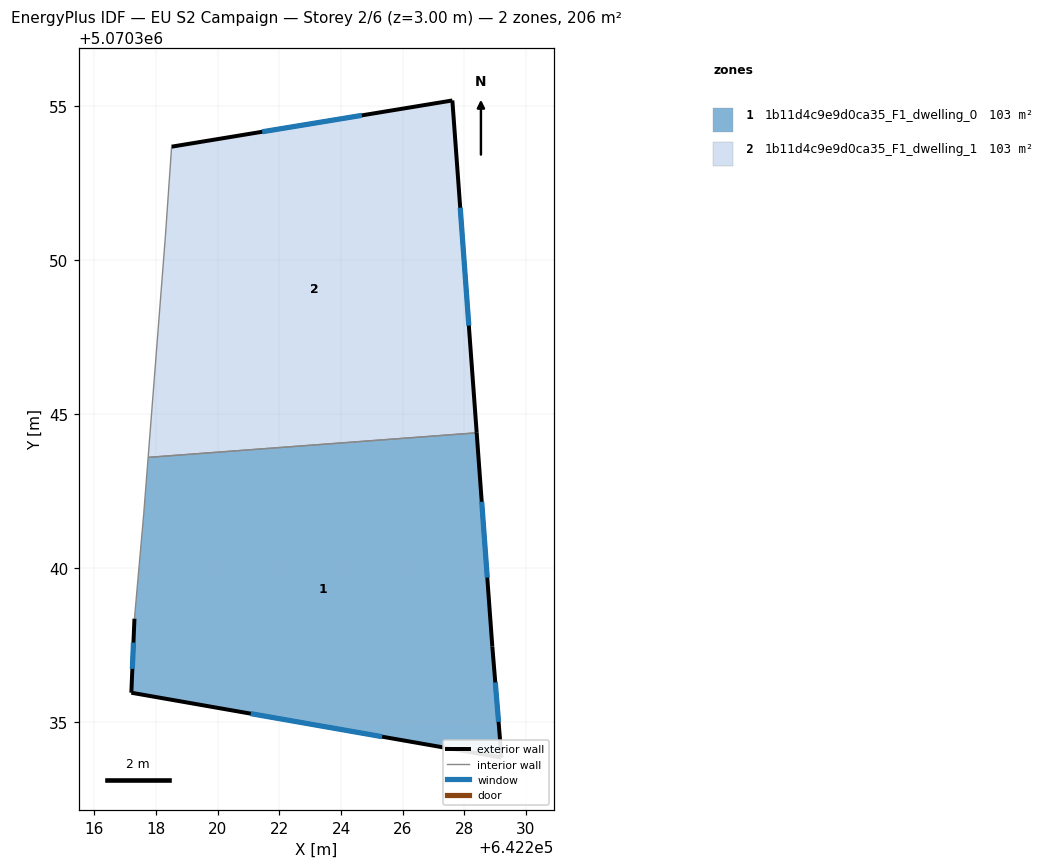
=== STOREY PLAN SPEC (per zone: floor XY polygon, exterior-wall plan segments, windows/doors) ===
zone 1: 1b11d4c9e9d0ca35_F1_dwelling_0  (103.0 m²)
  floor: (642228.40, 5070344.39) (642228.91, 5070337.46) (642229.21, 5070333.86) (642217.20, 5070335.96) (642217.30, 5070338.36) (642217.60, 5070341.77) (642217.74, 5070343.60)
  exterior wall: (642228.91, 5070337.46) – (642228.40, 5070344.39)  [7.0 m]
    window: (642228.74, 5070339.70) – (642228.56, 5070342.16)  [2.6 m²]
  exterior wall: (642229.21, 5070333.86) – (642228.91, 5070337.46)  [3.6 m]
    window: (642229.11, 5070335.02) – (642229.00, 5070336.30)  [1.4 m²]
  exterior wall: (642217.20, 5070335.96) – (642229.21, 5070333.86)  [12.2 m]
    window: (642221.07, 5070335.28) – (642225.33, 5070334.54)  [4.6 m²]
  exterior wall: (642217.30, 5070338.36) – (642217.20, 5070335.96)  [2.4 m]
    window: (642217.27, 5070337.59) – (642217.23, 5070336.74)  [0.9 m²]
  interior walls: 3
zone 2: 1b11d4c9e9d0ca35_F1_dwelling_1  (103.0 m²)
  floor: (642227.61, 5070355.17) (642228.40, 5070344.39) (642217.74, 5070343.60) (642218.30, 5070350.77) (642218.50, 5070353.67)
  exterior wall: (642228.40, 5070344.39) – (642227.61, 5070355.17)  [10.8 m]
    window: (642228.15, 5070347.87) – (642227.87, 5070351.70)  [4.1 m²]
  exterior wall: (642227.61, 5070355.17) – (642218.51, 5070353.67)  [9.2 m]
    window: (642224.67, 5070354.69) – (642221.44, 5070354.16)  [3.5 m²]
  interior walls: 3

=== DERIVED (storey summary) ===
Building: EU S2 Campaign
Storey: 2 of 6  (floor level z = 3.00 m)
Storey gross floor area: 206.0 m²
Zones on this storey: 2
  - 1b11d4c9e9d0ca35_F1_dwelling_0: floor 103.0 m²; exterior wall 25.2 m (75.5 m²); 4 window(s) 9.5 m²; WWR 12.6%
  - 1b11d4c9e9d0ca35_F1_dwelling_1: floor 103.0 m²; exterior wall 20.0 m (60.1 m²); 2 window(s) 7.6 m²; WWR 12.6%
Zone adjacency (shared interzone walls):
  - 1b11d4c9e9d0ca35_F1_dwelling_0 ↔ 1b11d4c9e9d0ca35_F1_dwelling_1